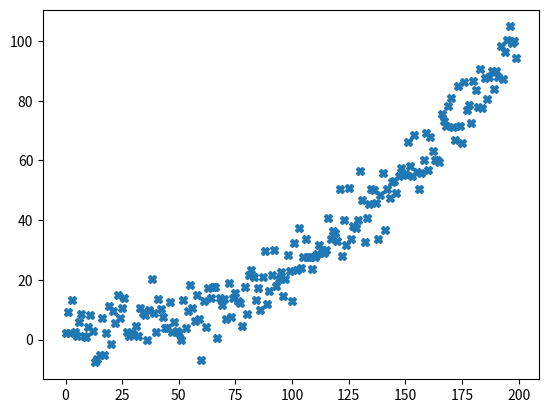

The script that saved this image:
import numpy as np 
import matplotlib.pyplot as plt 

start_point = -1
end_point = 6
num_points = 200

X = np.linspace(start_point,end_point,num_points)

errs = 6*np.random.randn(num_points)

data = 5 + 3.5*X + 2*X*X + errs 

plt.figure() 
plt.plot(data,'X')
plt.show() 

